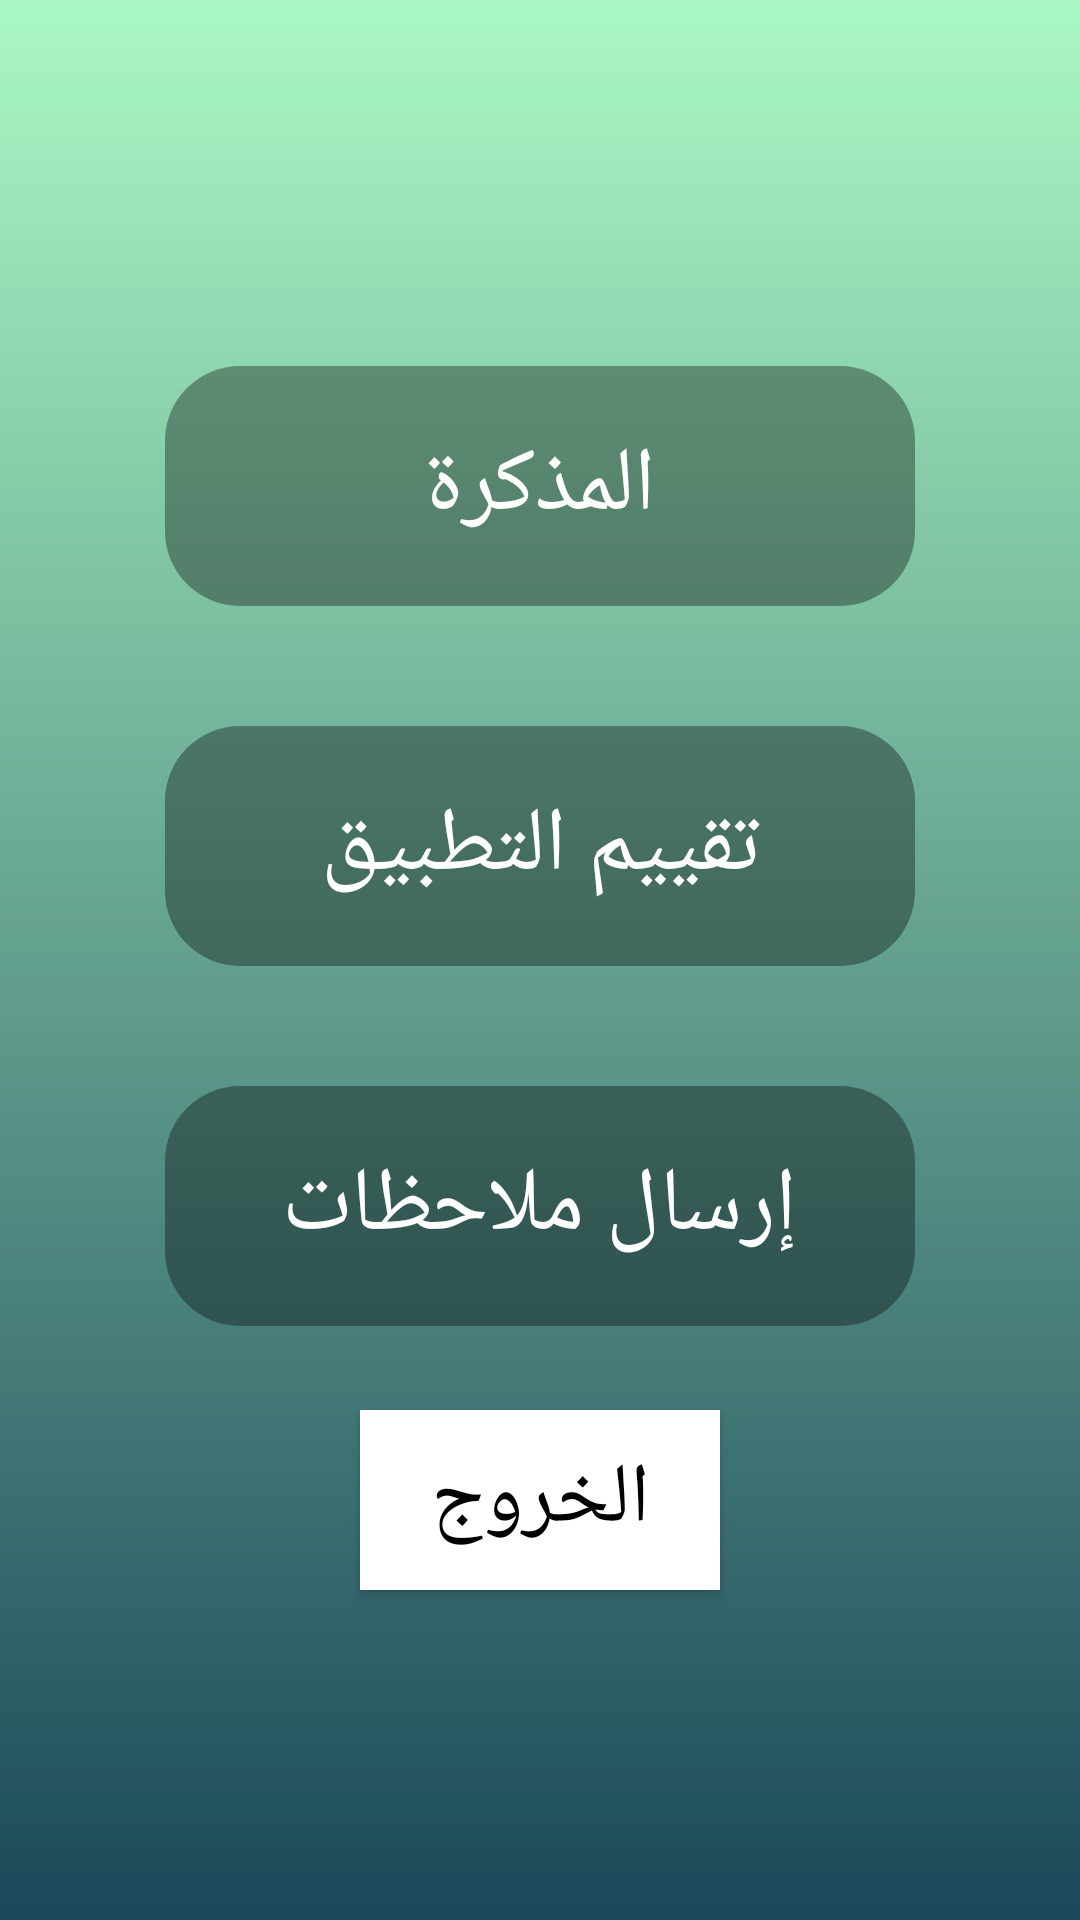

Android layout source for this screen:
<!-- AndroidManifest.xml: application theme AppTheme -->
<!-- res/layout/custom_dialog_timer.xml -->
<?xml version="1.0" encoding="utf-8"?>
<LinearLayout xmlns:android="http://schemas.android.com/apk/res/android"
    android:layout_width="match_parent"
    android:layout_height="match_parent"
    android:gravity="center"
    android:padding="15dp"
    android:background="@drawable/gradiant"
    android:orientation="vertical">


    <LinearLayout
        android:gravity="center"
        android:id="@+id/choice1"
        android:layout_width="250dp"
        android:layout_height="80dp"
        android:layout_margin="20dp"
        android:background="@drawable/roundedbg"
        android:orientation="vertical">

        <TextView
            android:id="@+id/textView65"
            android:layout_width="match_parent"
            android:layout_height="match_parent"
            android:gravity="center"
            android:text="المذكرة"
            android:textColor="@android:color/white"
            android:textSize="30sp" />
    </LinearLayout>

    <LinearLayout
        android:id="@+id/choice2"
        android:layout_margin="20dp"
        android:background="@drawable/roundedbg"
        android:layout_width="250dp"
        android:layout_height="80dp"
        android:orientation="vertical">

        <TextView
            android:textColor="@android:color/white"
            android:textSize="30sp"
            android:gravity="center"
            android:id="@+id/textView56"
            android:layout_width="match_parent"
            android:layout_height="match_parent"
            android:text="تقييم التطبيق" />
    </LinearLayout>

    <LinearLayout
        android:id="@+id/choice3"
        android:layout_width="250dp"
        android:layout_height="80dp"
        android:layout_margin="20dp"
        android:background="@drawable/roundedbg"
        android:orientation="vertical">

        <TextView
            android:id="@+id/textView"
            android:layout_width="match_parent"
            android:layout_height="match_parent"
            android:gravity="center"
            android:text="إرسال ملاحظات"
            android:textColor="@android:color/white"
            android:textSize="30sp" />
    </LinearLayout>

    <Button
        android:fontFamily="@font/zahra"
        android:textSize="28sp"
        android:textColor="@android:color/black"
        android:background="@android:color/white"
        android:id="@+id/btn_close"
        android:layout_width="120dp"
        android:layout_height="60dp"
        android:layout_margin="8dp"
        android:text="الخروج" />

</LinearLayout>
<!-- resources referenced by this layout -->
<resources>
  <!-- drawable gradiant (drawable) -->
  <?xml version="1.0" encoding="utf-8"?>
  <shape xmlns:android="http://schemas.android.com/apk/res/android"
      android:shape="rectangle">
      <gradient
          android:startColor="@color/color2"
          android:endColor="@color/color1"
          android:angle="-90" />
  </shape>
  <!-- drawable roundedbg (drawable) -->
  <?xml version="1.0" encoding="UTF-8"?>
  <shape xmlns:android="http://schemas.android.com/apk/res/android">
      <solid android:color="#59000000"/>
      <corners android:radius="25dp"/>
      <padding android:left="0dp" android:top="0dp" android:right="0dp" android:bottom="0dp" />
  </shape>
  <style name="AppTheme" parent="Theme.AppCompat.Light.NoActionBar">
          
          <item name="colorPrimary">@color/color2</item>
          <item name="colorPrimaryDark">@color/color1</item>
          <item name="colorAccent">@color/colorAccent</item>
  
      </style>
  <color name="color2">#AAF8C4</color>
  <color name="color1">#1B4859</color>
  <color name="colorAccent">#03DAC5</color>
</resources>
